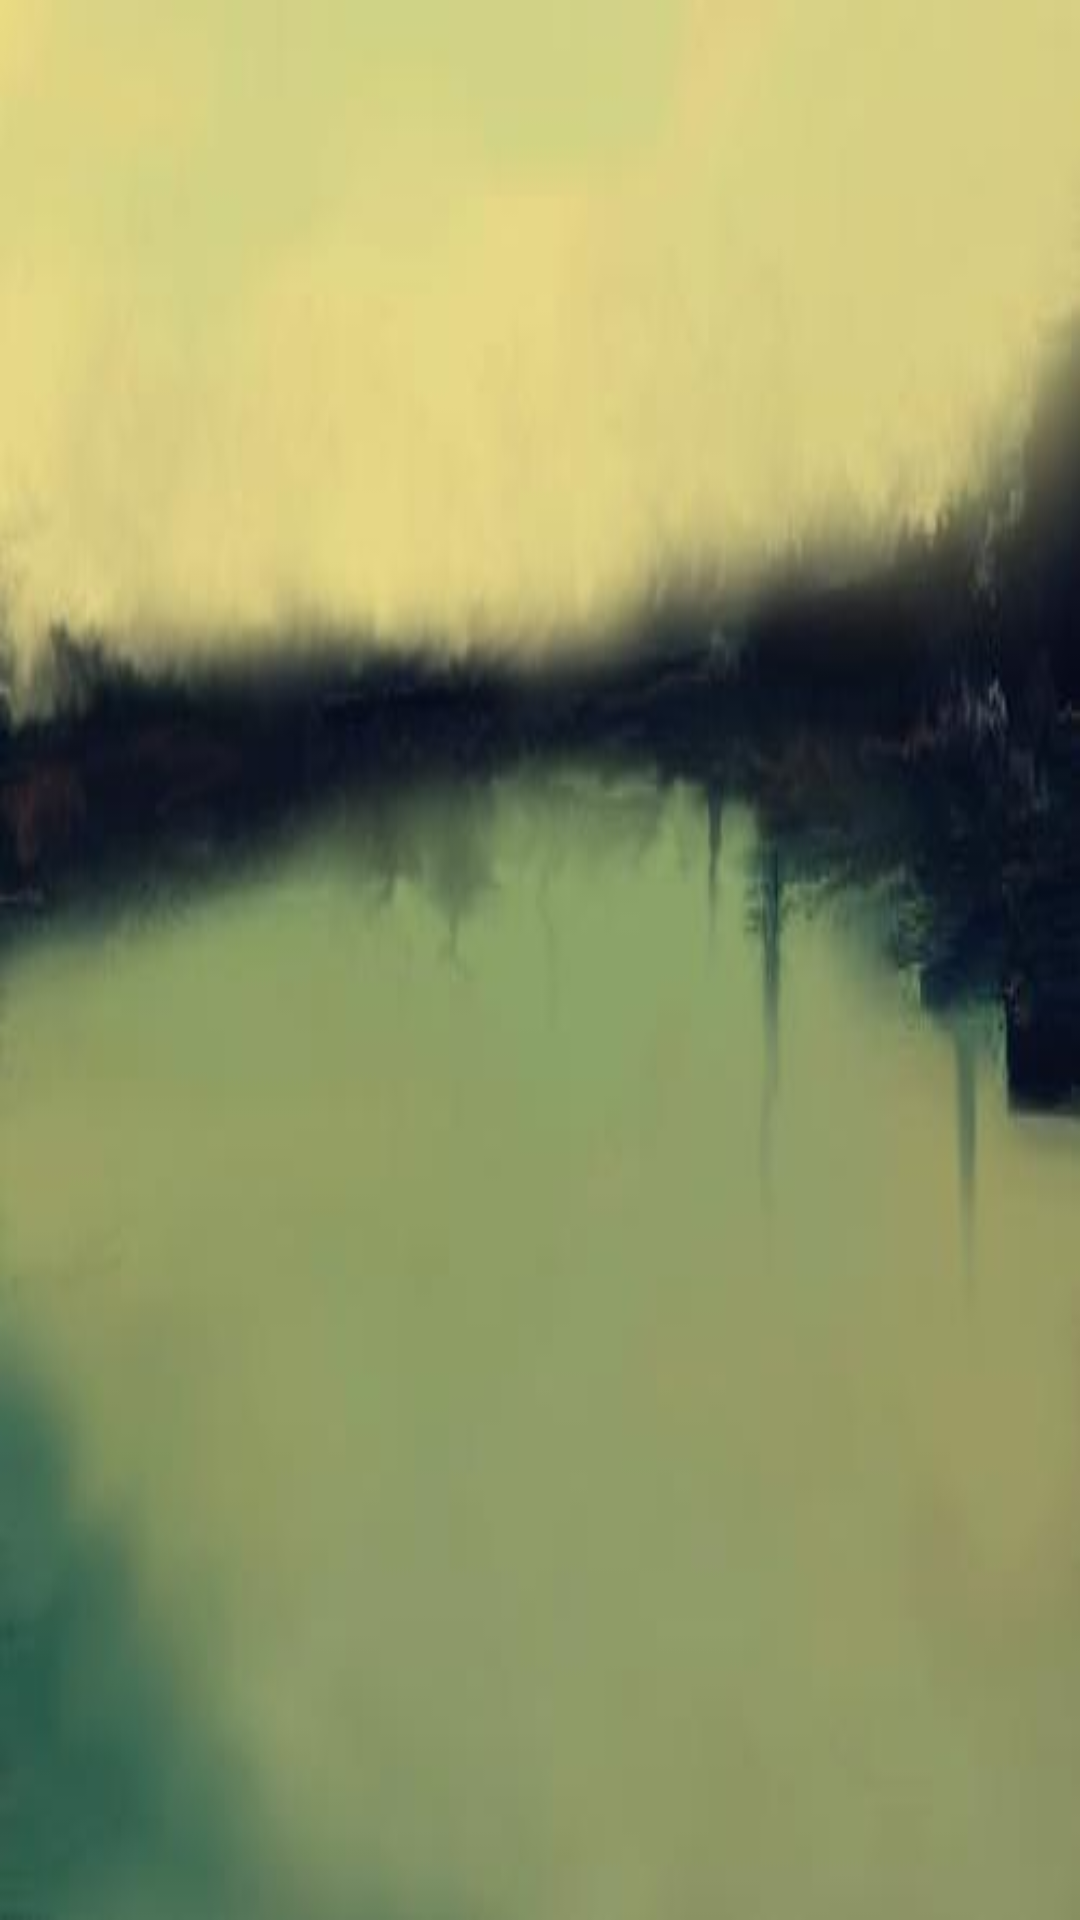

Layout XML and referenced resources for this Android screen:
<!-- AndroidManifest.xml: application theme MyMaterialTheme -->
<!-- res/layout/activity_music_list.xml -->
<?xml version="1.0" encoding="utf-8"?>
<android.support.constraint.ConstraintLayout xmlns:android="http://schemas.android.com/apk/res/android"
    xmlns:app="http://schemas.android.com/apk/res-auto"
    xmlns:tools="http://schemas.android.com/tools"
    android:layout_width="match_parent"
    android:layout_height="match_parent"
    tools:context="com.example.ruler.noteapplication.MusicListActivity"
    android:background="@drawable/sence_1">
    <ListView
        android:id="@+id/music_list"
        android:layout_width="wrap_content"
        android:layout_height="wrap_content">

    </ListView>
</android.support.constraint.ConstraintLayout>
<!-- resources referenced by this layout -->
<resources>
  <!-- drawable sence_1: jpg bitmap (drawable, 8659 bytes) -->
  <style name="MyMaterialTheme" parent="MyMaterialTheme.Base">
          <item name="windowActionBar">false</item>
          <item name="windowNoTitle">true</item>
          <item name="android:windowContentTransitions">true</item>
          <item name="android:windowAllowEnterTransitionOverlap">true</item>
          <item name="android:windowAllowReturnTransitionOverlap">true</item>
          <item name="android:windowSharedElementEnterTransition">@android:transition/move</item>
          <item name="android:windowSharedElementExitTransition">@android:transition/move</item>
      </style>
  <style name="MyMaterialTheme.Base" parent="Theme.AppCompat.Light.DarkActionBar">
          <item name="android:windowNoTitle">true</item>
          <item name="windowActionBar">false</item>
          <item name="colorPrimary">#f4f4f4</item>
          <item name="colorPrimaryDark">@color/colorPrimaryDark</item>
          <item name="colorAccent">@color/colorAccent</item>
      </style>
  <color name="colorPrimaryDark">#C51162</color>
  <color name="colorAccent">#FF80AB</color>
</resources>
